Labelled photos from "processed2", an image-classification folder in StanvenNg/DSI15_CAPSTONE_PROJ. The possible labels are: industrial style, Scandinavian style.

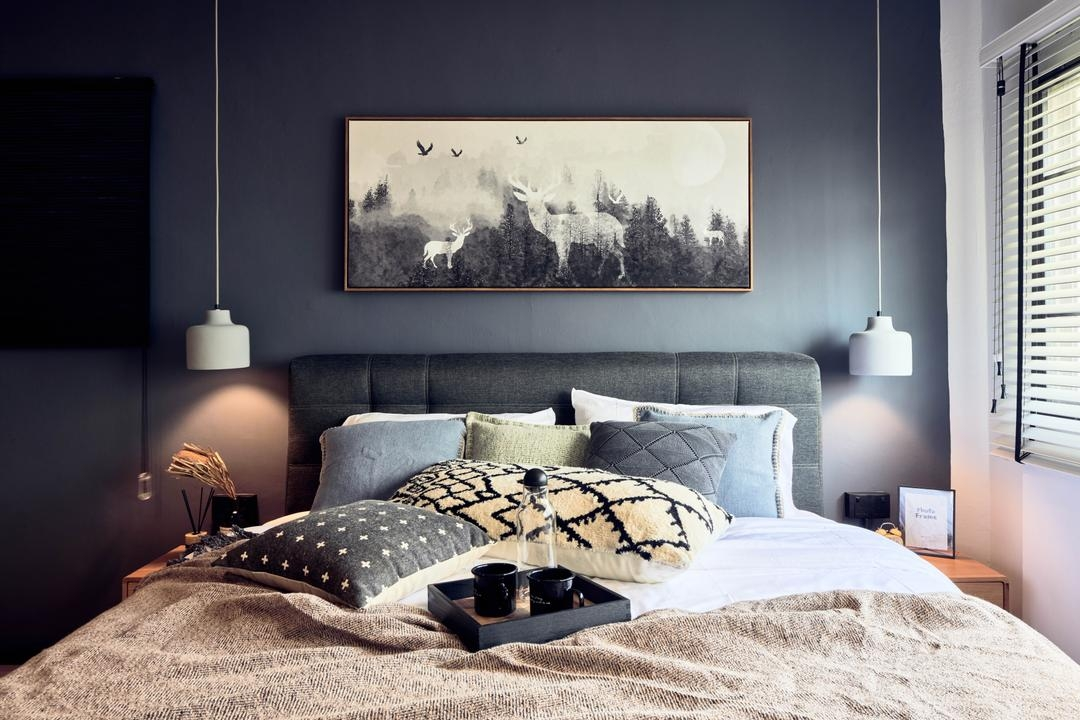
Label: industrial style

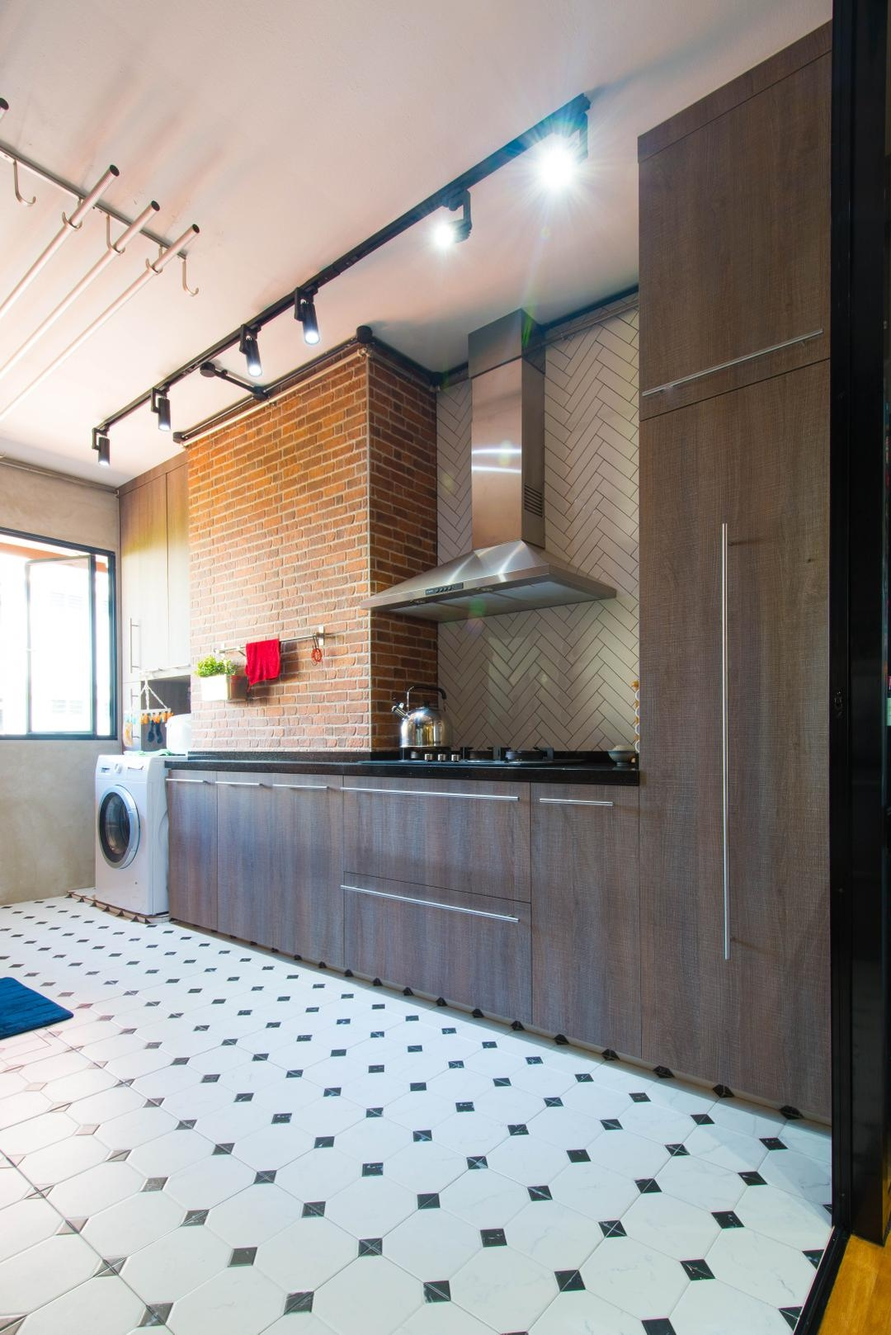
Label: industrial style

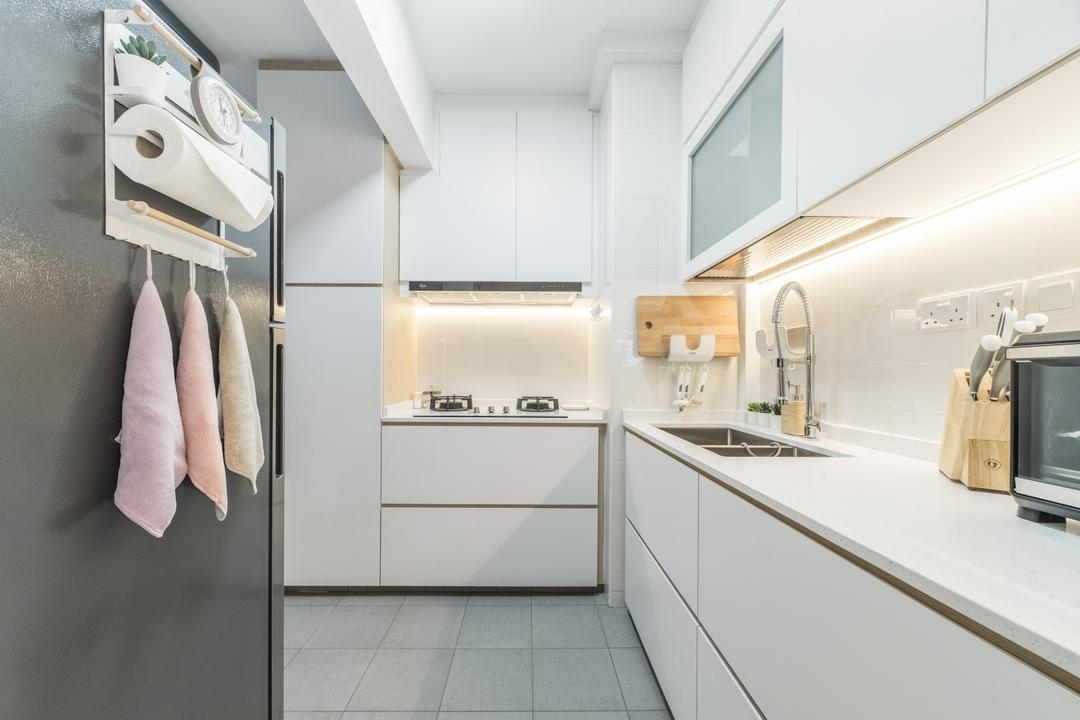
Label: Scandinavian style

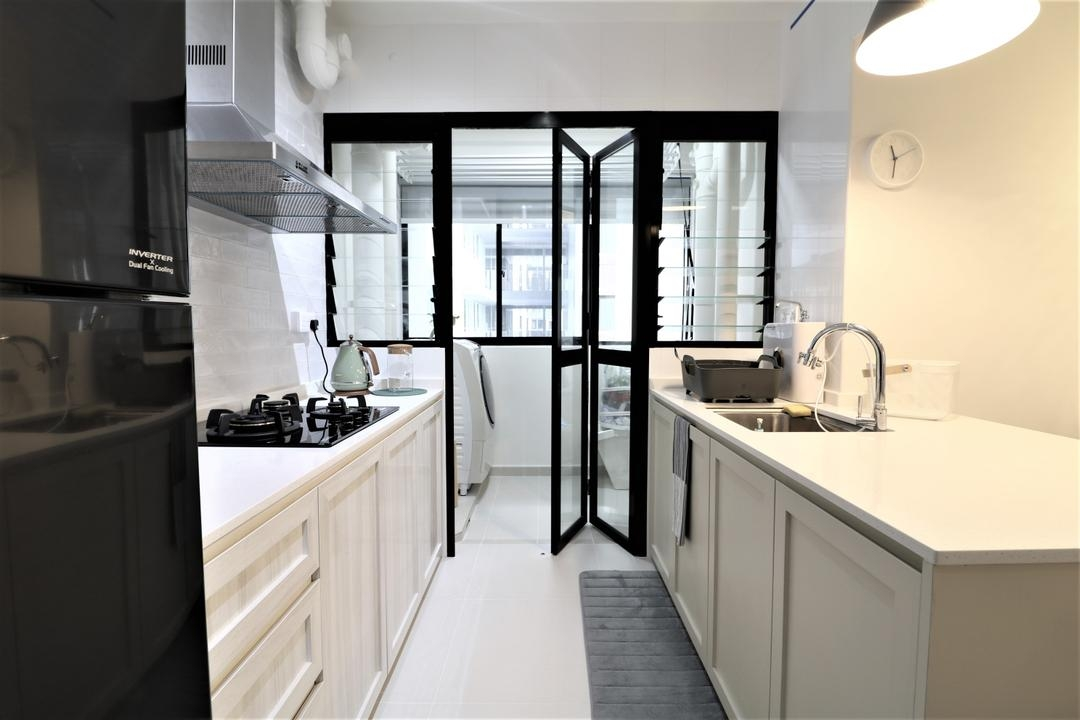
Label: Scandinavian style

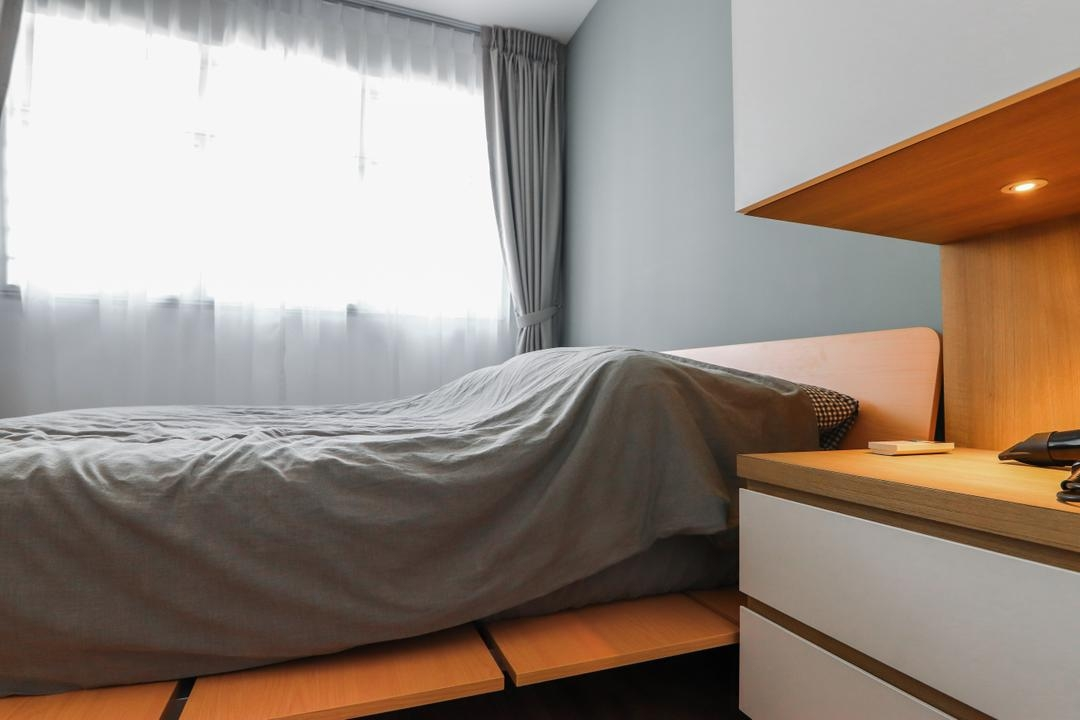
Label: Scandinavian style

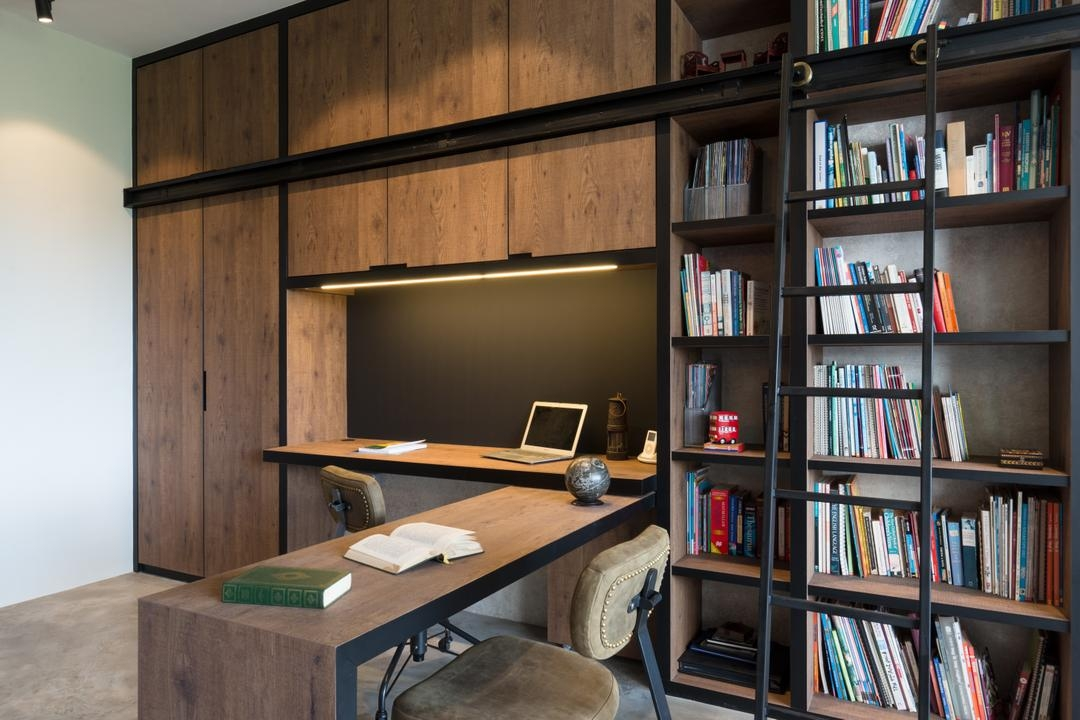
Label: industrial style
